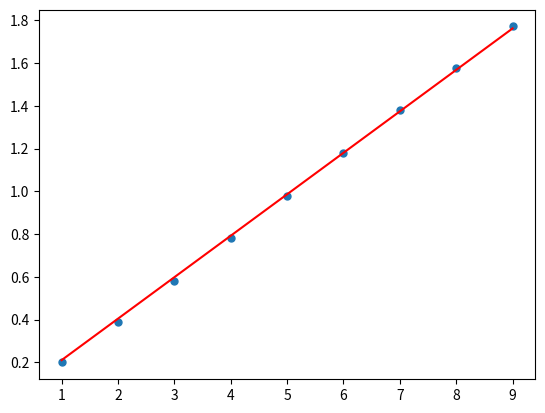

The script that saved this image:
# -*- coding: utf-8 -*-
import numpy as np
import matplotlib.pyplot as plt


def gd(X, Y, alpha=0.01, epsilon=1e-8):
    m = len(X)
    a, b, sse2 = 0, 0, 0
    while True:
        grad_a, grad_b = 0, 0
        for i in range(m):
            diff = a * X[i] + b - Y[i]
            grad_a += X[i] * diff
            grad_b += diff

        a -= alpha * grad_a / m
        b -= alpha * grad_b / m

        sse = 0
        for j in range(m):
            sse += (a * X[j] + b - Y[j]) ** 2 / (2 * m)

        if abs(sse2 - sse) < epsilon:
            break
        else:
            sse2 = sse
    return a, b


X = [1, 2, 3, 4, 5, 6, 7, 8, 9]
Y = [0.199, 0.389, 0.580, 0.783, 0.980, 1.177, 1.380, 1.575, 1.771]

a, b = gd(X, Y, 0.05, 1e-6)

print('y = {0} * x + {1}'.format(a, b))

x = np.array(X)
plt.plot(x, Y, 'o', label='Original data', markersize=5)
plt.plot(x, a * x + b, 'r', label='Fitted line')
plt.show()